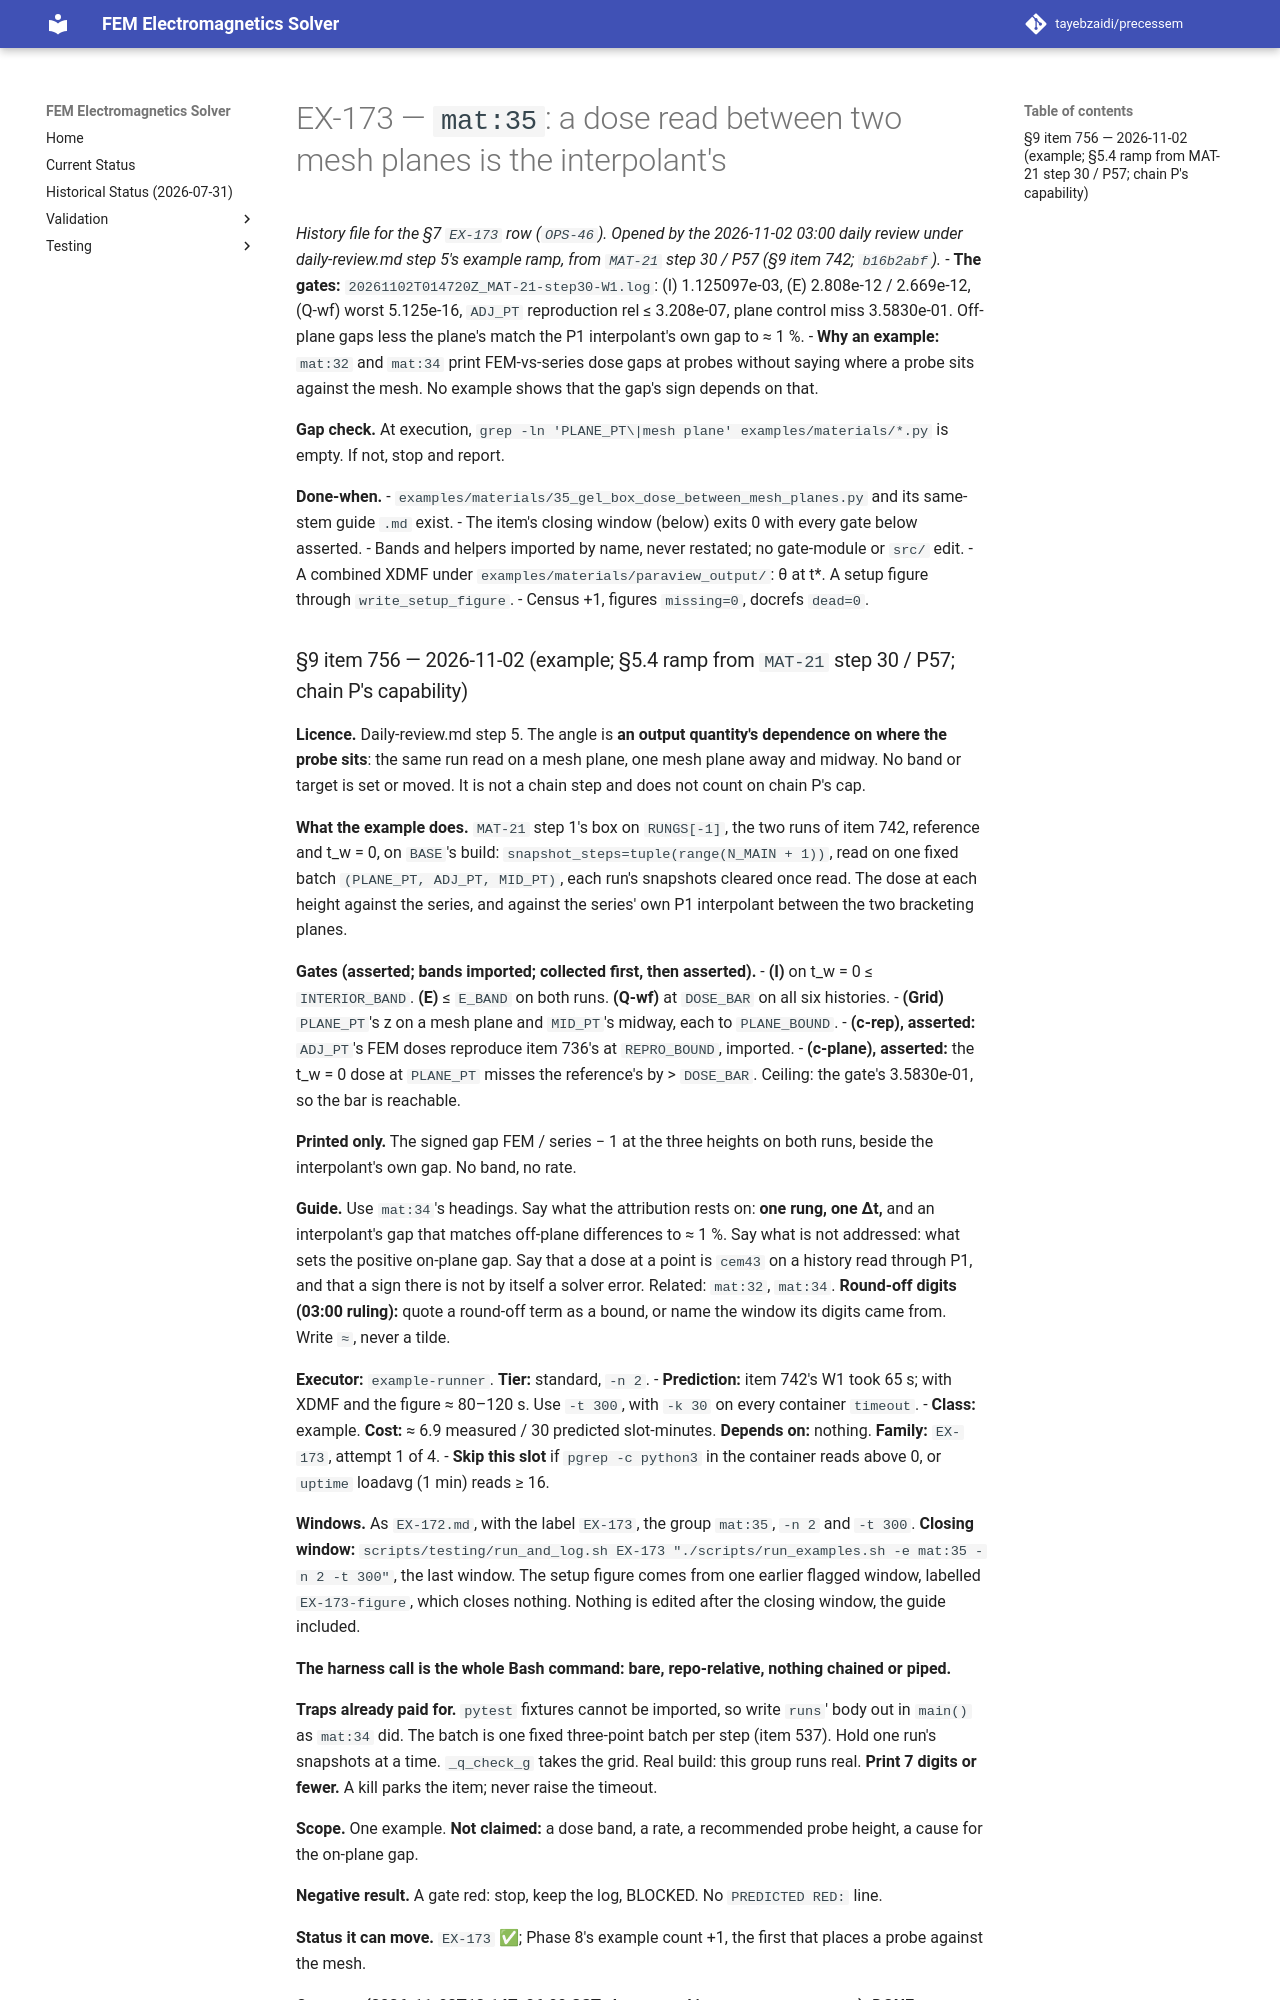

repository: tayebzaidi/precessem · page: planning/chunks/EX-173/index.html · generator: mkdocs

# EX-173 — `mat:35`: a dose read between two mesh planes is the interpolant's

*History file for the §7 `EX-173` row (`OPS-46`). Opened by the 2026-11-02 03:00 daily review under daily-review.md step 5's example ramp, from `MAT-21` step 30 / P57 (§9 item 742; `b16b2abf`).*
- **The gates:** `20261102T014720Z_MAT-21-step30-W1.log`: (I) 1.125097e-03, (E) 2.808e-12 / 2.669e-12, (Q-wf) worst 5.125e-16, `ADJ_PT` reproduction rel ≤ 3.208e-07, plane control miss 3.5830e-01. Off-plane gaps less the plane's match the P1 interpolant's own gap to ≈ 1 %.
- **Why an example:** `mat:32` and `mat:34` print FEM-vs-series dose gaps at probes without saying where a probe sits against the mesh. No example shows that the gap's sign depends on that.

**Gap check.** At execution, `grep -ln 'PLANE_PT\|mesh plane' examples/materials/*.py` is empty. If not, stop and report.

**Done-when.**
- `examples/materials/35_gel_box_dose_between_mesh_planes.py` and its same-stem guide `.md` exist.
- The item's closing window (below) exits 0 with every gate below asserted.
- Bands and helpers imported by name, never restated; no gate-module or `src/` edit.
- A combined XDMF under `examples/materials/paraview_output/`: θ at t\*. A setup figure through `write_setup_figure`.
- Census +1, figures `missing=0`, docrefs `dead=0`.
